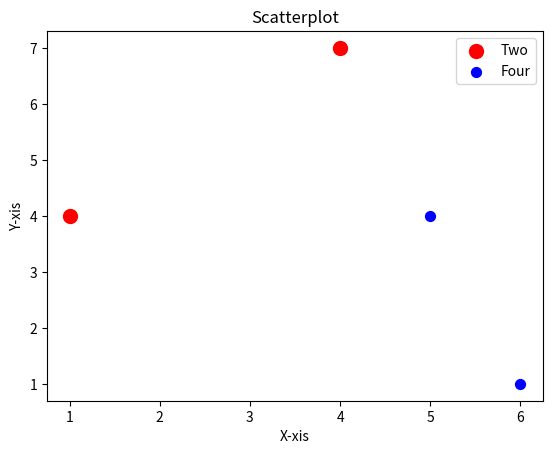

The matplotlib source for this figure:
from matplotlib import pyplot as plt

zip_zenerator = zip([1,4,5,6],[4,7,4,1])
x,y=zip(*zip_zenerator)  #Split zip_zenerator into 2 lists

plt.scatter(x[:2],y[:2],s= 100 ,c="Red", label="Two")
plt.scatter(x[2:],y[2:],s= 50 ,c="Blue", label="Four")

#Different Elements of Plotting
plt.xlabel("X-xis")
plt.ylabel("Y-xis")
plt.title("Scatterplot")
plt.legend()
plt.show()



